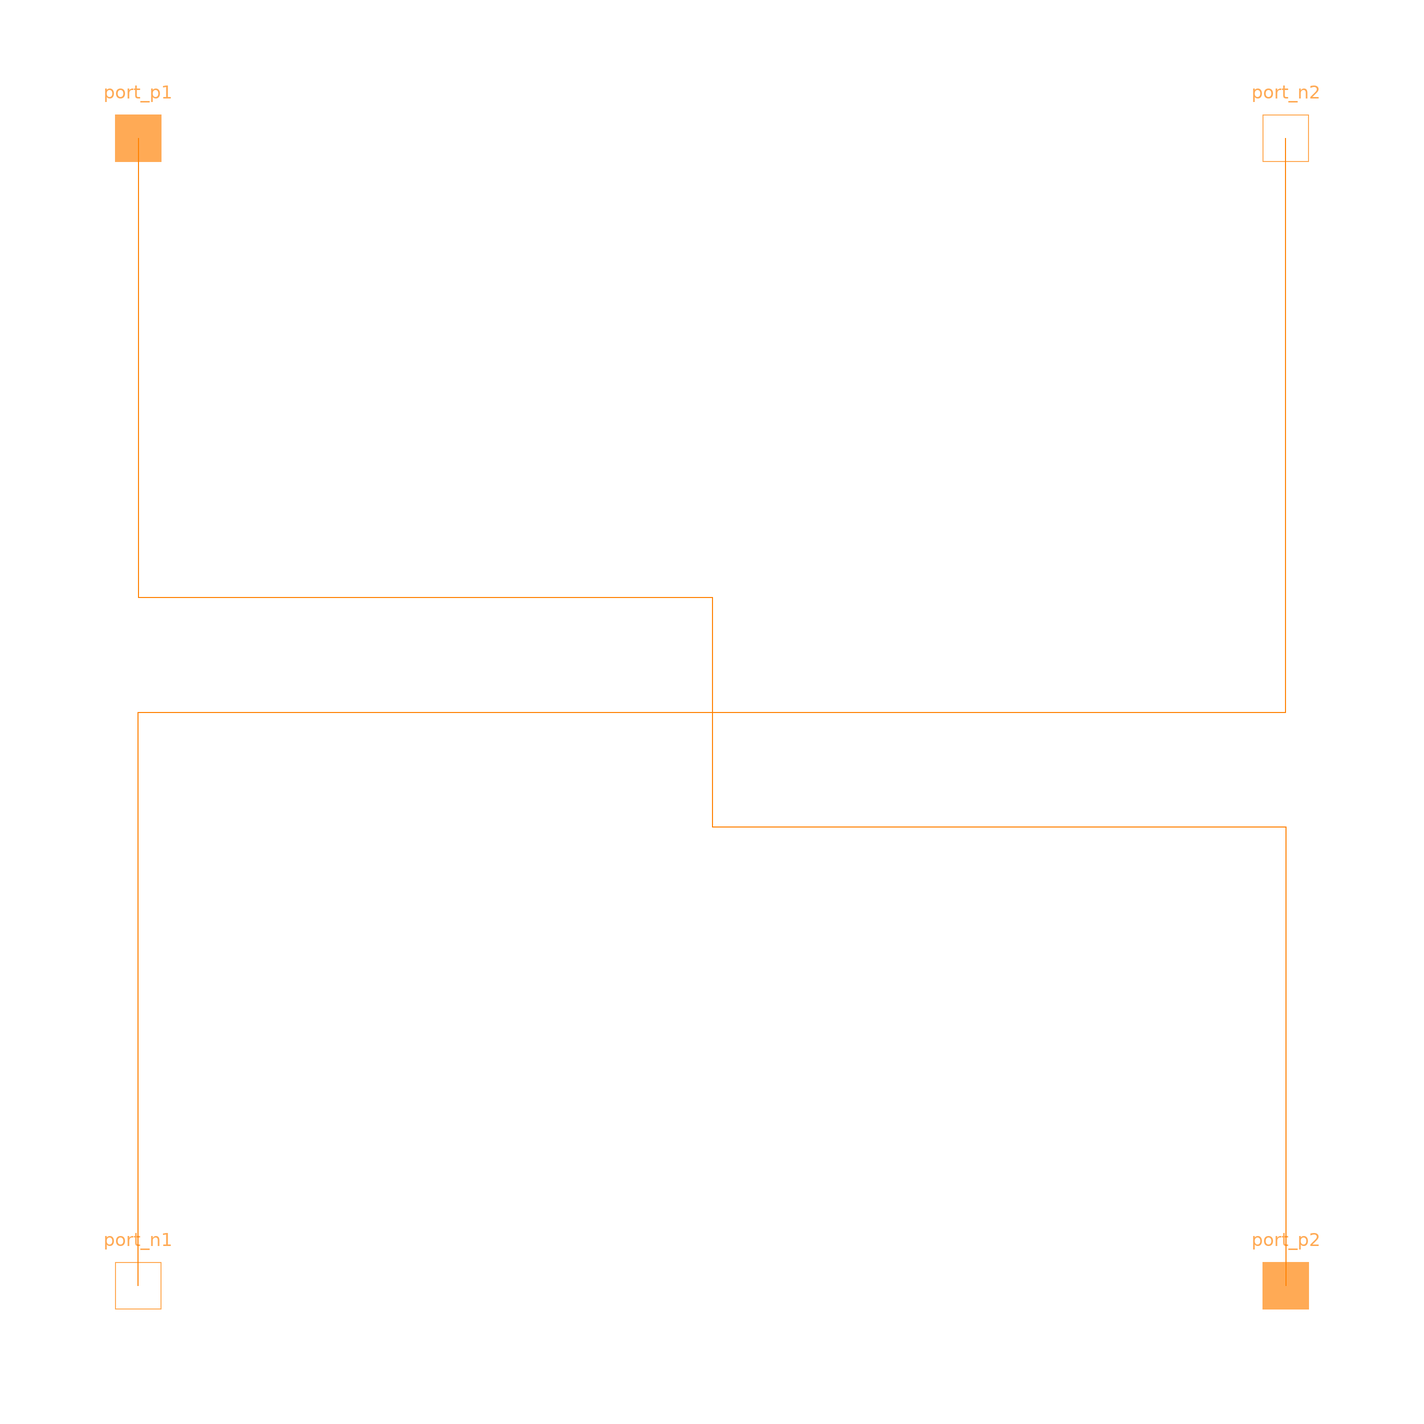

Above is the diagram view of the following Modelica model: its components placed by their Placement annotations and its connect equations drawn as lines.

model Crossing "Crossing of two branches"

      Modelica_QuasiStatic_FluxTubes.Interfaces.PositiveMagneticPort port_p1
      "Positive port_p1 connected with port_p2"
      annotation (Placement(transformation(extent={{-110,90},{-90,110}})));
      Modelica_QuasiStatic_FluxTubes.Interfaces.PositiveMagneticPort port_p2
      "Positive port_p2 connected with port_p1"
      annotation (Placement(transformation(extent={{90,-110},{110,-90}})));
      Modelica_QuasiStatic_FluxTubes.Interfaces.NegativeMagneticPort port_n1
      "Negative port_n1 connected with port_n2"
      annotation (Placement(transformation(extent={{-110,-110},{-90,-90}})));
      Modelica_QuasiStatic_FluxTubes.Interfaces.NegativeMagneticPort port_n2
      "Negative port_n2 connected with port_n1"
      annotation (Placement(transformation(extent={{90,90},{110,110}})));

    equation
      connect(port_p1, port_p2) annotation (Line(
          points={{-100,100},{-100,20},{0,20},{0,-20},{100,-20},{100,-100}},
          color={255,128,0},
          smooth=Smooth.None));
      connect(port_n1, port_n2) annotation (Line(
          points={{-100,-100},{-100,0},{100,0},{100,100}},
          color={255,128,0},
          smooth=Smooth.None));
      annotation (Icon(coordinateSystem(preserveAspectRatio=false, extent={{-100,
                -100},{100,100}}), graphics={
            Text(
              extent={{0,60},{0,100}},
              lineColor={0,0,255},
              textString="%name"),
            Rectangle(
              extent={{-100,40},{100,-40}},
              lineColor={255,255,255},
              fillColor={255,255,255},
              fillPattern=FillPattern.Solid),
          Line(
              points={{100,100},{100,40},{-100,-40},{-100,-100}},
              color={255,170,85},
              smooth=Smooth.None),
          Line(
              points={{-100,100},{-100,40},{100,-40},{100,-100}},
              color={255,170,85},
              smooth=Smooth.None)}),                              Documentation(
            info="<html>
<p>
This is a simple crossing of two branches. The ports <code>port_p1</code> and <code>port_p2</code> are connected, as well as <code>port_n1</code> and <code>port_n2</code>.
</p></html>",
          revisions="<html>
</html>"),
        Diagram(coordinateSystem(preserveAspectRatio=false, extent={{-100,-100},{100,
                100}}), graphics));
    end Crossing;